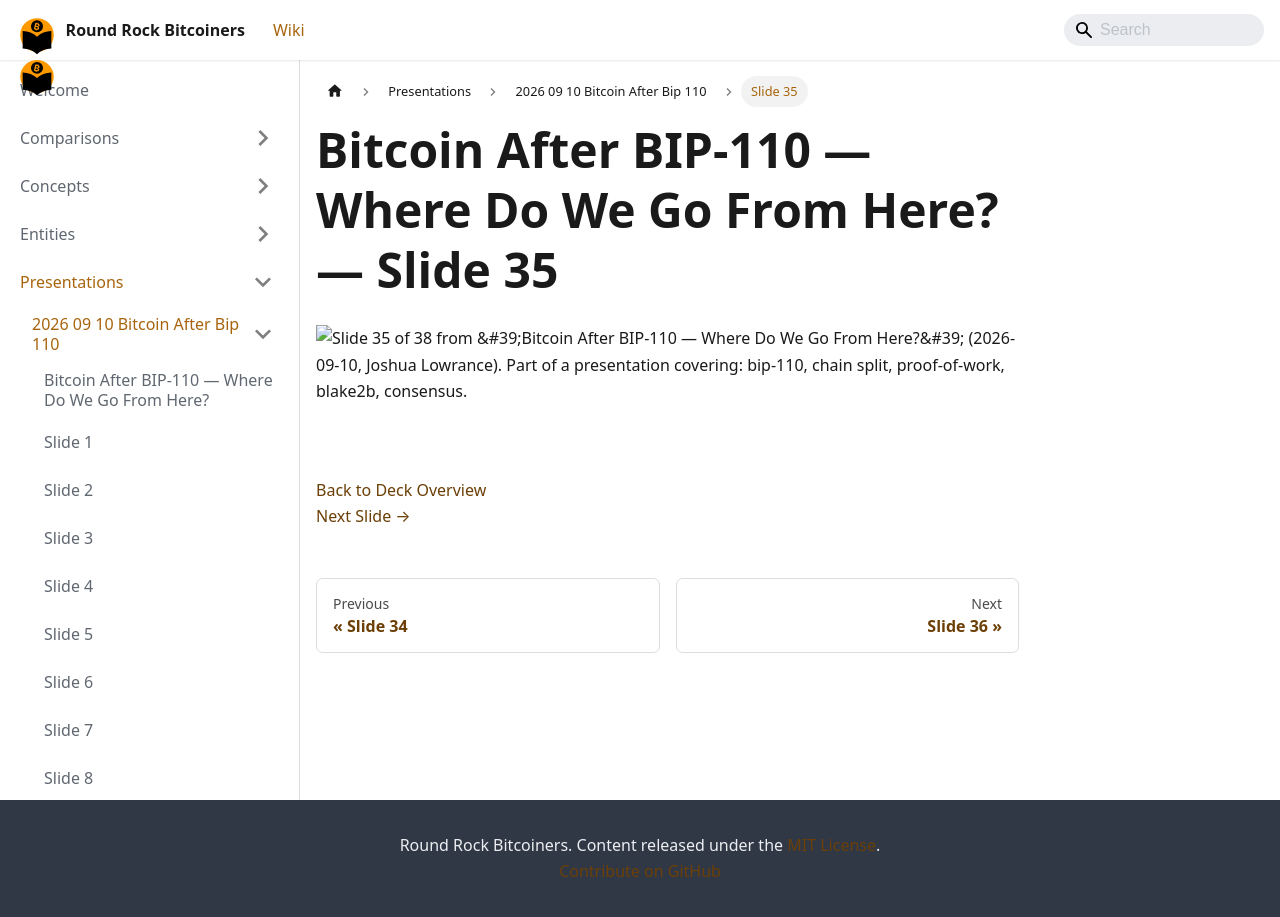

repository: jason-me/rrbtc-wiki · page: presentations/2026-09-10-bitcoin-after-bip-110/slide-035/index.html · generator: docusaurus

---
title: "Slide 35 of 38 - Bitcoin After BIP-110 — Where Do We Go From Here?"
sidebar_label: "Slide 35"
pagination_next: "presentations/2026-09-10-bitcoin-after-bip-110/slide-036"
pagination_prev: "presentations/2026-09-10-bitcoin-after-bip-110/slide-034"
---

# Bitcoin After BIP-110 — Where Do We Go From Here? — Slide 35

![Slide 35 of 38 from 'Bitcoin After BIP-110 — Where Do We Go From Here?' (2026-09-10, Joshua Lowrance). Part of a presentation covering: bip-110, chain split, proof-of-work, blake2b, consensus.](/img/slides/2026-09-10-bitcoin-after-bip-110/slide_034.jpg)

<br/>
<br/>



[Back to Deck Overview](/presentations/2026-09-10-bitcoin-after-bip-110/)  
[Next Slide →](/presentations/2026-09-10-bitcoin-after-bip-110/slide-036)
